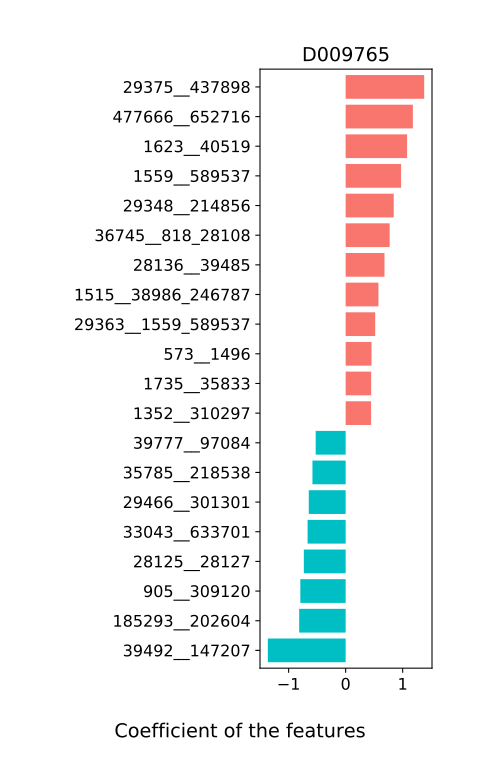

Source data for this figure (header and first rows):
, D009765
1264__28137_357276, 0.3037
46503__28116_487175, -0.07998
187327__28136_39485, 0.1823
97478__216816, 0.1636
28135__839_46506, -0.06803
29355__29375_437898, 0.09151
169435__39777_97084, 0.246
166486__397865, -0.3579
2741__1630_358742, 0.09081
1755626__821_239935, 0.08368
387090__1735_35833, 0.01358
1689__562_1680, 0.06184
28116__487175, -0.02372
28137__357276, -0.1328
817__28117_626932, -0.08279
638619__1659_1686, -0.1883
160799__1352_310297, 0.09171
37734__155617, 0.04656
1502__573_1496, -0.0871
28129__228604_291644, 0.01916
839__46506, 0.02735
40518__44749, 0.1084
28111__33043_633701, 0.4109
349096__185294_454154, -0.2587
1352__310297, 0.4455
29363__1559_589537, 0.518
901__29348_214856, -0.4132
28136__39485, 0.6809
821__239935, 0.3657
1659__1686, 0.4231
179995__310298, -0.1024
84032__288965, 0.3889
1735__35833, 0.4475
39778__823_1681, 0.3018
39484__208479, 0.08188
185294__454154, -0.09212
28125__28127, -0.7334
1630__358742, 0.2232
35785__218538, -0.5823
39777__97084, -0.5255
573__1496, 0.4536
39029__626935, 0.1003
562__1680, -0.3168
1694__29389, -0.2524
851__69825, -0.09846
1515__38986_246787, 0.5752
876__40520, -0.3461
1349__1623_40519, 0.4252
228604__291644, 0.423
45851__165179_204516, 0.2788
454155__39492_147207, -0.1337
1308__28118, 0.2909
28117__626932, 0.02103
36745__818_28108, 0.7721
1559__589537, 0.9721
29466__301301, -0.6466
219748__820_28026, 0.1725
29375__437898, 1.377
84030__185293_202604, 0.04477
823__1681, -0.3555
... 16 more rows
